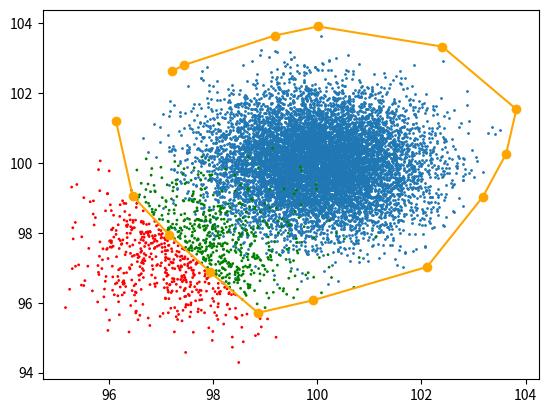

Here is the Python script that generated this plot:
import matplotlib.pyplot as plt
import numpy as np
from numpy import random
from scipy.spatial import ConvexHull, cKDTree

mean = 100
points = random.randn(10000, 2) + mean
hull = ConvexHull(points)
outline = points[hull.vertices]


def _sort_point_sequence(outline, neighbors=7):
    min_dists, min_dist_idx = cKDTree(outline).query(outline, neighbors)
    min_dists = min_dists[:, 1:]
    min_dist_idx = min_dist_idx[:, 1:]
    new_outline = []
    used_idxs = []
    pidx = random.choice(range(len(outline)))
    new_outline.append(outline[pidx])
    used_idxs.append(pidx)
    while len(new_outline) < len(outline):
        a = len(used_idxs)
        for id in min_dist_idx[pidx, :]:
            if id not in used_idxs:
                new_outline.append(outline[id])
                used_idxs.append(id)
                pidx = id
                break
        if len(used_idxs) == a:
            print("ERROR")
            return
    return np.array(new_outline), used_idxs


def cross(point_o, point_a, point_b):
    return (point_a[0] - point_o[0]) * (point_b[1] - point_o[1]) - (
        point_a[1] - point_o[1]
    ) * (point_b[0] - point_o[0])


def check_point(convex_hull, point):
    for idx in range(1, len(convex_hull)):
        if cross(convex_hull[idx - 1], convex_hull[idx], point) < 0:
            return False
    return True


test_points = random.randn(1000, 2) + mean / 1.025
cs = ["green" if check_point(outline, p) else "red" for p in test_points]

fig, ax = plt.subplots()
ax.scatter(points[:, 0], points[:, 1], s=1)
ax.plot(outline[:, 0], outline[:, 1], marker="o", c="orange")
ax.scatter(test_points[:, 0], test_points[:, 1], s=1, c=cs)
plt.show()
